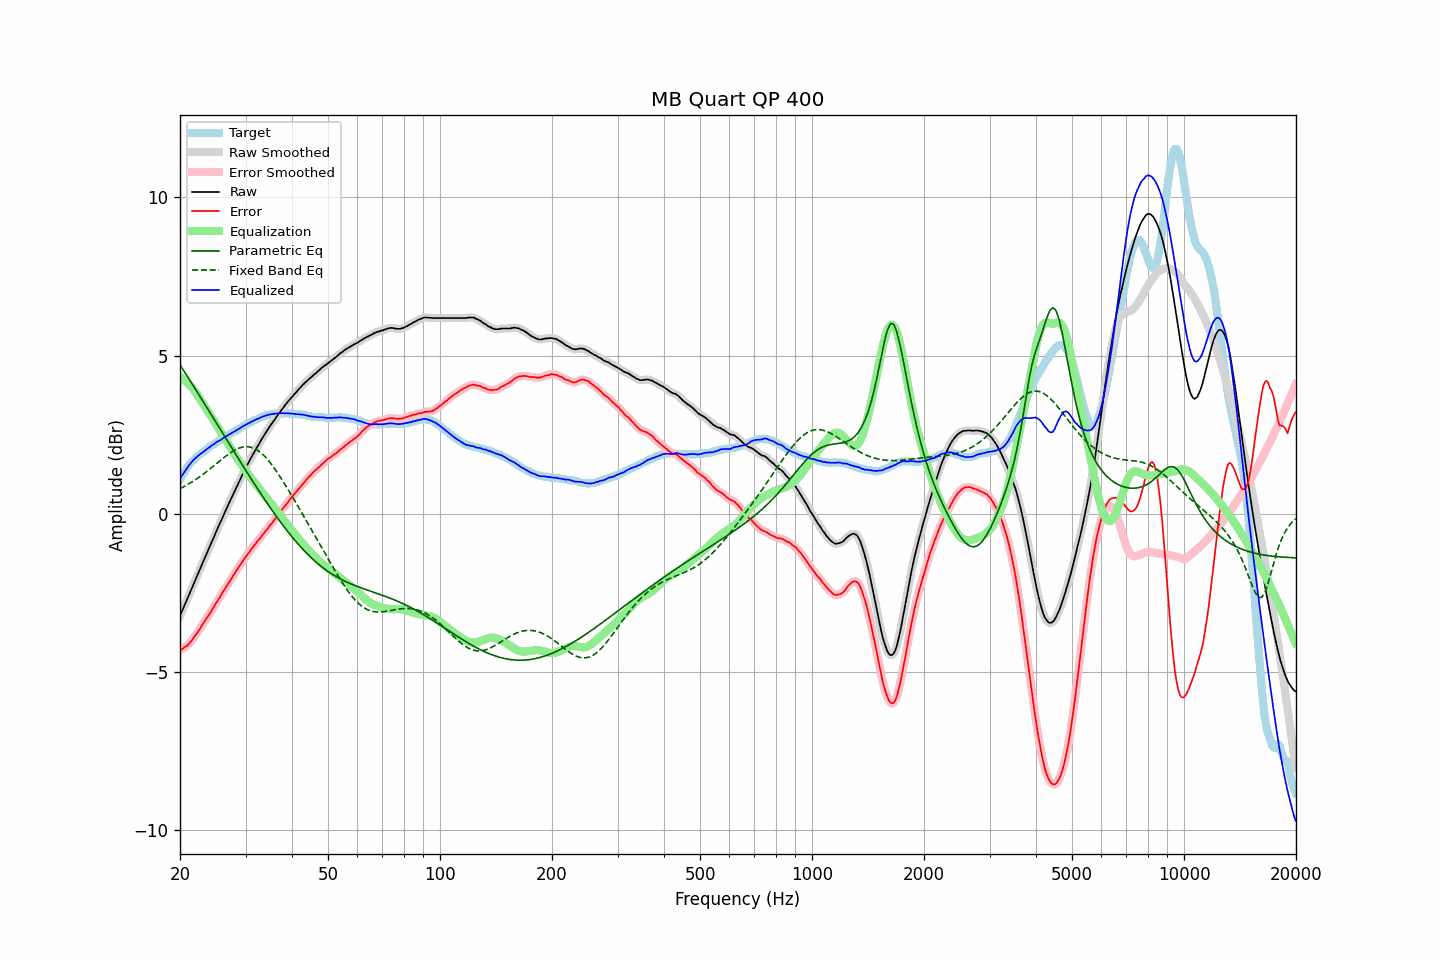

The data file committed next to this chart (first rows):
frequency, raw, error, smoothed, error_smoothed, equalization, parametric_eq, fixed_band_eq, equalized_raw, equalized_smoothed, target
20.00, -3.22, -4.31, -3.22, -4.31, 4.32, 4.71, 0.79, 1.10, 1.10, 1.10
20.20, -3.10, -4.28, -3.10, -4.28, 4.29, 4.63, 0.82, 1.19, 1.19, 1.19
20.40, -2.99, -4.25, -2.99, -4.25, 4.25, 4.55, 0.85, 1.27, 1.27, 1.27
20.61, -2.87, -4.20, -2.87, -4.22, 4.22, 4.47, 0.87, 1.35, 1.35, 1.33
20.81, -2.76, -4.18, -2.76, -4.18, 4.17, 4.39, 0.90, 1.42, 1.42, 1.43
21.02, -2.64, -4.14, -2.64, -4.14, 4.13, 4.31, 0.93, 1.49, 1.49, 1.50
21.23, -2.52, -4.08, -2.52, -4.09, 4.07, 4.23, 0.96, 1.56, 1.56, 1.56
21.44, -2.40, -4.02, -2.40, -4.02, 4.02, 4.15, 0.99, 1.62, 1.62, 1.63
21.66, -2.28, -3.95, -2.28, -3.95, 3.95, 4.07, 1.02, 1.68, 1.68, 1.67
21.87, -2.16, -3.88, -2.16, -3.88, 3.89, 3.99, 1.06, 1.73, 1.73, 1.72
22.09, -2.04, -3.81, -2.04, -3.81, 3.81, 3.90, 1.09, 1.78, 1.78, 1.77
22.31, -1.92, -3.74, -1.92, -3.74, 3.74, 3.82, 1.13, 1.82, 1.82, 1.82
22.54, -1.80, -3.66, -1.80, -3.66, 3.66, 3.74, 1.16, 1.86, 1.86, 1.86
22.76, -1.68, -3.58, -1.68, -3.58, 3.58, 3.66, 1.20, 1.90, 1.90, 1.90
22.99, -1.57, -3.50, -1.56, -3.50, 3.50, 3.58, 1.23, 1.93, 1.94, 1.93
23.22, -1.45, -3.42, -1.45, -3.42, 3.42, 3.50, 1.27, 1.98, 1.98, 1.97
23.45, -1.33, -3.34, -1.33, -3.34, 3.35, 3.41, 1.31, 2.02, 2.02, 2.01
23.69, -1.21, -3.26, -1.21, -3.26, 3.27, 3.33, 1.35, 2.06, 2.05, 2.05
23.92, -1.10, -3.19, -1.09, -3.19, 3.19, 3.25, 1.39, 2.09, 2.09, 2.09
24.16, -0.98, -3.12, -0.98, -3.11, 3.11, 3.17, 1.43, 2.13, 2.13, 2.14
24.40, -0.86, -3.03, -0.86, -3.03, 3.03, 3.09, 1.47, 2.17, 2.16, 2.17
24.65, -0.75, -2.95, -0.74, -2.94, 2.94, 3.00, 1.51, 2.20, 2.20, 2.20
24.89, -0.63, -2.86, -0.63, -2.86, 2.86, 2.92, 1.56, 2.24, 2.24, 2.23
25.14, -0.51, -2.78, -0.51, -2.78, 2.78, 2.84, 1.60, 2.27, 2.27, 2.27
25.39, -0.40, -2.69, -0.40, -2.70, 2.70, 2.76, 1.64, 2.30, 2.30, 2.30
25.65, -0.29, -2.63, -0.28, -2.62, 2.61, 2.67, 1.68, 2.32, 2.33, 2.34
25.91, -0.17, -2.53, -0.17, -2.53, 2.53, 2.59, 1.72, 2.36, 2.36, 2.36
26.16, -0.06, -2.44, -0.06, -2.45, 2.45, 2.51, 1.76, 2.39, 2.39, 2.39
26.43, 0.06, -2.36, 0.06, -2.36, 2.37, 2.43, 1.80, 2.43, 2.43, 2.43
26.69, 0.17, -2.28, 0.17, -2.28, 2.29, 2.34, 1.84, 2.46, 2.46, 2.46
26.96, 0.28, -2.20, 0.28, -2.21, 2.20, 2.26, 1.88, 2.49, 2.49, 2.48
27.23, 0.39, -2.13, 0.39, -2.13, 2.12, 2.18, 1.91, 2.51, 2.52, 2.52
27.50, 0.50, -2.05, 0.50, -2.05, 2.04, 2.10, 1.95, 2.54, 2.55, 2.55
27.77, 0.61, -1.96, 0.61, -1.97, 1.96, 2.02, 1.98, 2.58, 2.58, 2.57
28.05, 0.72, -1.89, 0.72, -1.88, 1.88, 1.93, 2.01, 2.61, 2.61, 2.61
28.33, 0.83, -1.80, 0.83, -1.80, 1.80, 1.85, 2.04, 2.64, 2.64, 2.63
28.62, 0.94, -1.72, 0.94, -1.72, 1.73, 1.77, 2.06, 2.67, 2.66, 2.66
28.90, 1.04, -1.66, 1.05, -1.65, 1.65, 1.69, 2.08, 2.69, 2.70, 2.70
29.19, 1.15, -1.57, 1.15, -1.57, 1.57, 1.61, 2.10, 2.73, 2.73, 2.72
29.48, 1.26, -1.50, 1.26, -1.50, 1.50, 1.53, 2.11, 2.76, 2.76, 2.77
29.78, 1.36, -1.42, 1.36, -1.42, 1.43, 1.45, 2.12, 2.79, 2.79, 2.79
30.08, 1.46, -1.35, 1.46, -1.36, 1.35, 1.37, 2.12, 2.82, 2.82, 2.81
30.38, 1.56, -1.28, 1.56, -1.28, 1.28, 1.29, 2.12, 2.85, 2.84, 2.84
30.68, 1.65, -1.22, 1.66, -1.21, 1.21, 1.21, 2.11, 2.87, 2.87, 2.87
30.99, 1.75, -1.14, 1.75, -1.15, 1.15, 1.13, 2.10, 2.90, 2.90, 2.89
31.30, 1.84, -1.08, 1.84, -1.08, 1.08, 1.05, 2.09, 2.92, 2.92, 2.92
31.61, 1.93, -1.02, 1.93, -1.01, 1.01, 0.97, 2.07, 2.95, 2.95, 2.95
31.93, 2.02, -0.95, 2.02, -0.95, 0.95, 0.89, 2.04, 2.97, 2.97, 2.97
32.24, 2.11, -0.87, 2.11, -0.88, 0.88, 0.81, 2.02, 3.00, 2.99, 2.99
32.57, 2.19, -0.82, 2.20, -0.82, 0.82, 0.73, 1.98, 3.01, 3.02, 3.02
32.89, 2.28, -0.76, 2.28, -0.76, 0.75, 0.66, 1.94, 3.04, 3.04, 3.04
33.22, 2.37, -0.69, 2.37, -0.69, 0.69, 0.58, 1.90, 3.06, 3.06, 3.06
33.55, 2.45, -0.63, 2.45, -0.63, 0.63, 0.50, 1.85, 3.08, 3.08, 3.08
33.89, 2.53, -0.56, 2.53, -0.56, 0.56, 0.43, 1.80, 3.10, 3.10, 3.09
34.23, 2.61, -0.51, 2.61, -0.50, 0.50, 0.35, 1.74, 3.11, 3.11, 3.12
34.57, 2.69, -0.43, 2.69, -0.43, 0.43, 0.28, 1.68, 3.13, 3.13, 3.13
34.92, 2.77, -0.36, 2.77, -0.37, 0.37, 0.20, 1.62, 3.14, 3.14, 3.13
35.27, 2.84, -0.31, 2.84, -0.30, 0.30, 0.13, 1.56, 3.15, 3.15, 3.15
35.62, 2.91, -0.24, 2.91, -0.24, 0.24, 0.06, 1.49, 3.15, 3.15, 3.15
35.97, 2.98, -0.17, 2.99, -0.18, 0.17, -0.01, 1.42, 3.16, 3.16, 3.16
... 635 more rows
